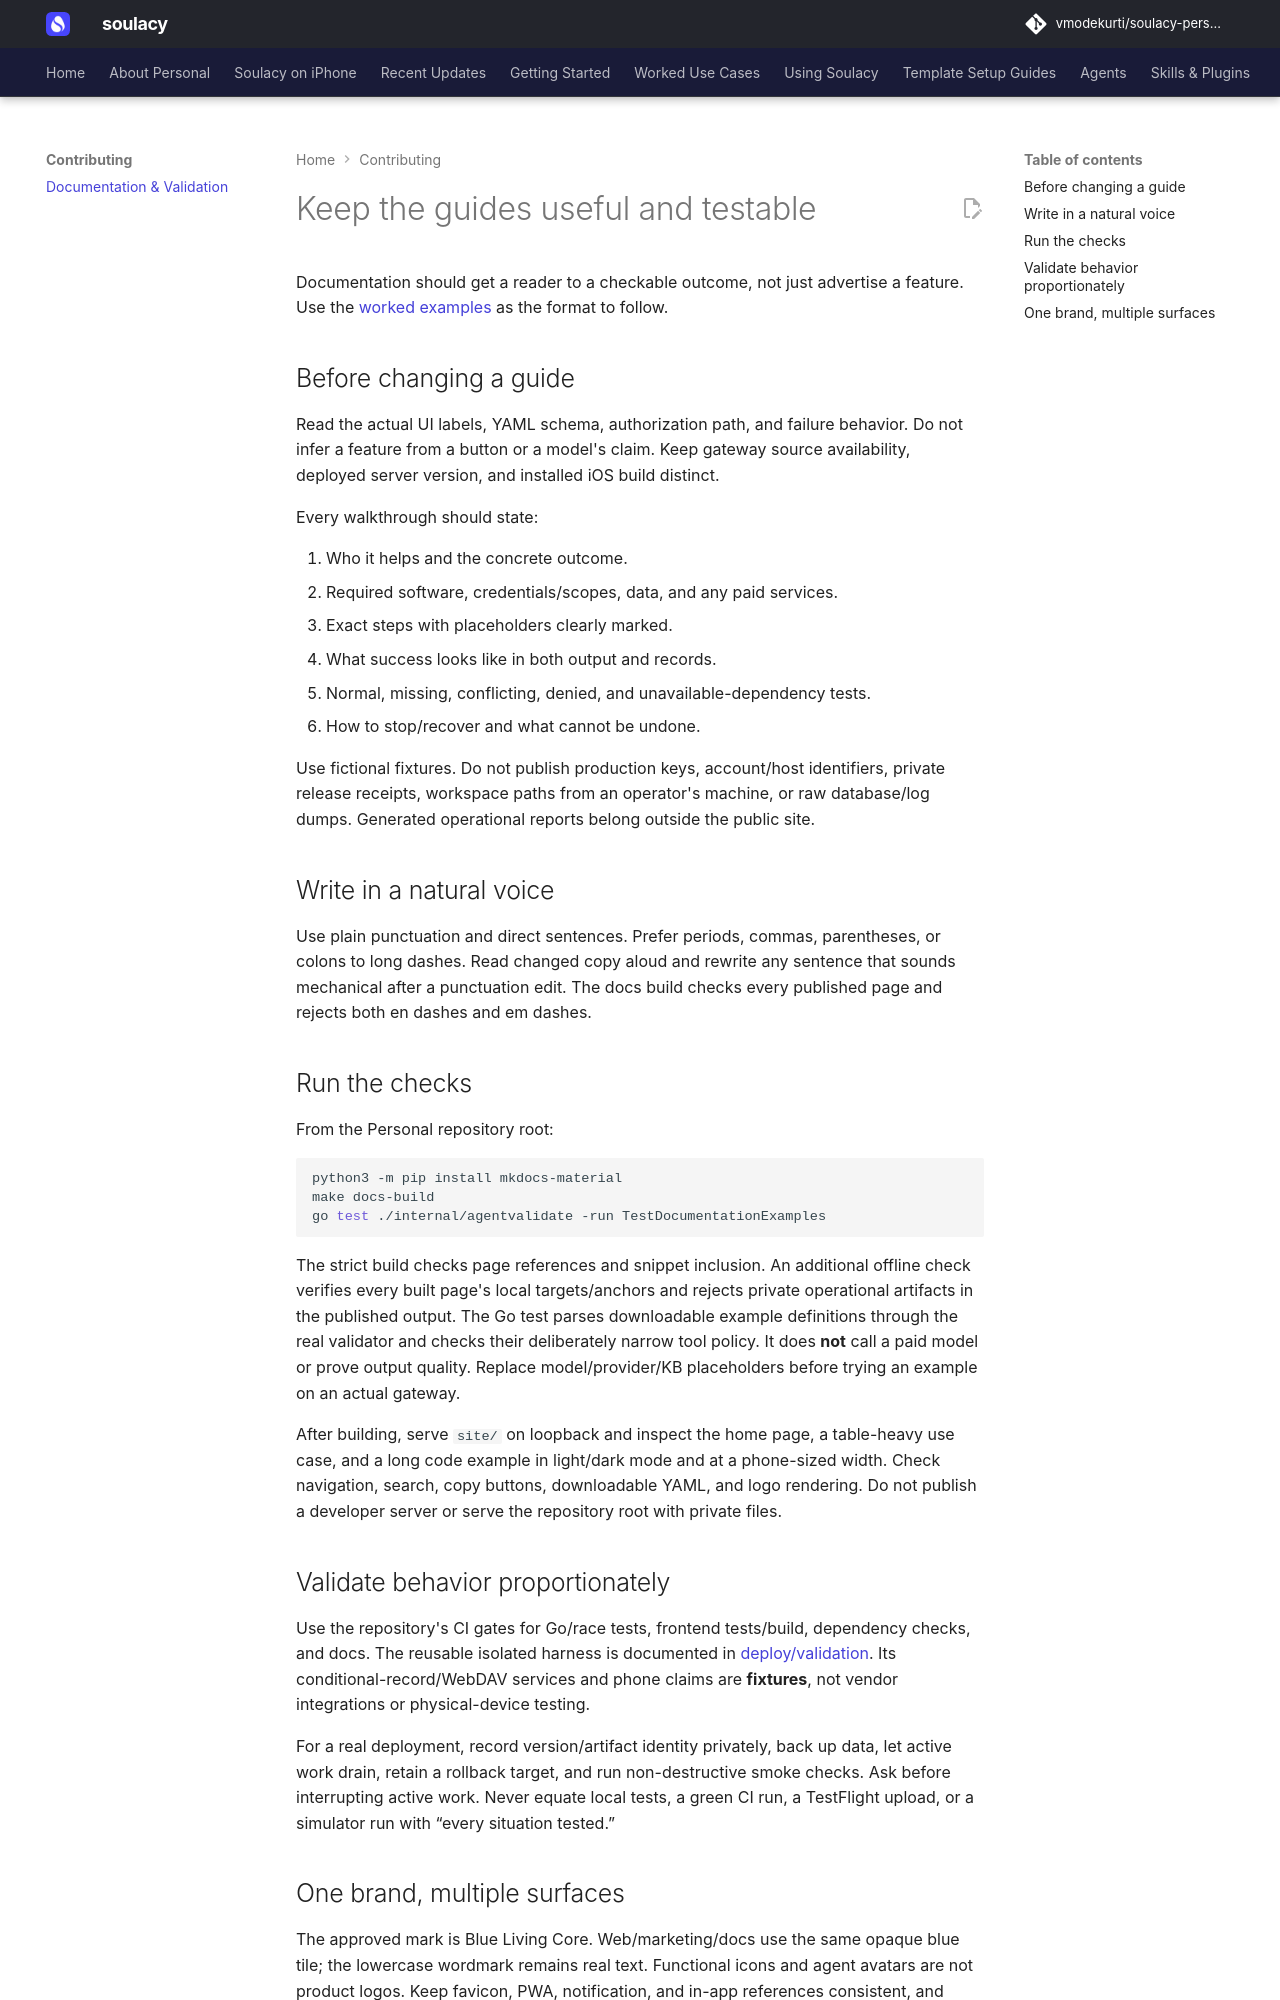

repository: vmodekurti/soulacy-personal · page: contributing/documentation/index.html · generator: mkdocs

# Keep the guides useful and testable

Documentation should get a reader to a checkable outcome, not just advertise a
feature. Use the [worked examples](../use-cases/index.md) as the format to follow.

## Before changing a guide

Read the actual UI labels, YAML schema, authorization path, and failure behavior.
Do not infer a feature from a button or a model's claim. Keep gateway source
availability, deployed server version, and installed iOS build distinct.

Every walkthrough should state:

1. Who it helps and the concrete outcome.
2. Required software, credentials/scopes, data, and any paid services.
3. Exact steps with placeholders clearly marked.
4. What success looks like in both output and records.
5. Normal, missing, conflicting, denied, and unavailable-dependency tests.
6. How to stop/recover and what cannot be undone.

Use fictional fixtures. Do not publish production keys, account/host identifiers,
private release receipts, workspace paths from an operator's machine, or raw
database/log dumps. Generated operational reports belong outside the public site.

## Write in a natural voice

Use plain punctuation and direct sentences. Prefer periods, commas, parentheses,
or colons to long dashes. Read changed copy aloud and rewrite any sentence that
sounds mechanical after a punctuation edit. The docs build checks every published
page and rejects both en dashes and em dashes.

## Run the checks

From the Personal repository root:

```bash
python3 -m pip install mkdocs-material
make docs-build
go test ./internal/agentvalidate -run TestDocumentationExamples
```

The strict build checks page references and snippet inclusion. An additional
offline check verifies every built page's local targets/anchors and rejects
private operational artifacts in the published output. The Go test
parses downloadable example definitions through the real validator and checks
their deliberately narrow tool policy. It does **not** call a paid model or
prove output quality. Replace model/provider/KB placeholders before trying an
example on an actual gateway.

After building, serve `site/` on loopback and inspect the home page, a table-heavy
use case, and a long code example in light/dark mode and at a phone-sized width.
Check navigation, search, copy buttons, downloadable YAML, and logo rendering.
Do not publish a developer server or serve the repository root with private files.

## Validate behavior proportionately

Use the repository's CI gates for Go/race tests, frontend tests/build, dependency
checks, and docs. The reusable isolated harness is documented in
[deploy/validation](https://github.com/vmodekurti/soulacy-personal/tree/main/deploy/validation).
Its conditional-record/WebDAV services and phone claims are **fixtures**, not
vendor integrations or physical-device testing.

For a real deployment, record version/artifact identity privately, back up data,
let active work drain, retain a rollback target, and run non-destructive smoke
checks. Ask before interrupting active work. Never equate local tests, a green
CI run, a TestFlight upload, or a simulator run with “every situation tested.”
